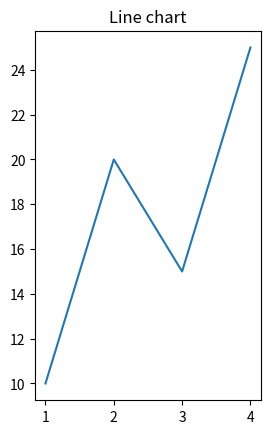

Generate this figure with matplotlib:
import matplotlib.pyplot as plt

# x=[1,2,3,4]
# y=[10,20,15,30]

# plt.plot(x,y)
# plt.show()

'''Title, xlabel, ylabel'''
# x=["Mon","Tue","Wed","Thu","Fri"]
# y=[18,7,10,25,4]

# plt.plot(x,y)
# plt.title("Sales of the week")
# plt.xlabel("Days")
# plt.ylabel("Sales")
# plt.show()

'''Customizing graph
Syntax: plt.plot(x,y,color="color_name",linestyle="linestyle,linewidth=value, marker=marker_symbol,label="label_name")
'''
# x=[1,2,3,4]
# y=[10,20,15,30]

# plt.plot(x,y,color="red",linestyle="--",linewidth=2,marker="o",label="2025 Sales")
# plt.legend(loc="upper left",fontsize=12)
# plt.grid(color="gray",linestyle=":",linewidth=1)
# plt.xlim(1,4)
# plt.ylim(1,40)
# plt.show()

'''Bar Chart'''
# product=["A","B","C","D"]
# sales=[1000,5000,1500,3000]

# plt.barh(product,sales,color="cyan",label="Sales 2025")
# plt.xlabel(product)
# plt.ylabel(sales)
# plt.legend("2025")
# plt.show()

'''Pie chart'''
# regions=["N","S","E","W"]
# revenue=[1000,1500,5000,3000]

# plt.pie(revenue,labels=regions, autopct="%1.1f%%",colors=["red","blue","yellow","green"],)
# plt.title("Revenue of each region")
# plt.show()


'''Histogram'''
# scores=[10,20,11,14,18,8,15,15,11,8,10,20,11,18]
# plt.hist(scores,color="purple",edgecolor="black")
# plt.xlabel("Score Range")
# plt.ylabel("Number of Students")
# plt.title("Score distribution of students")
# plt.show()

# scores=[1000,2000,1000,2000,3000,4000,5000,6000]
# plt.hist(scores,color="black",edgecolor="white")
# plt.xlabel("Price")
# plt.ylabel("Frequency")
# plt.title("Frequency of price")
# plt.show()

'''Scatterplot'''
# a=[10,20,40,20,12,34,53]
# b=[23,43,45,54,32,32,32]

# plt.scatter(a,b,marker="o",color="green",label="class A")

# hours_studies=[1,2,3,4,5]
# exam_scores=[10,33,93,12,43]
# plt.xlabel("Hours studies")
# plt.ylabel("Exam scores")
# plt.scatter(hours_studies,exam_scores,marker="o",color="red",label="class B")
# plt.legend()
# plt.grid(True)
# plt.show()

# plt.scatter([1,2,3],[50,55,60],color="blue",label="class 1")
# plt.scatter([1,2,3],[55,40,65],color="red",label="class 2")

# plt.title("Comparision of two classes")
# plt.legend()
# plt.show()


'''Subplot: Plotting 2 or more graphs together'''

x=[1,2,3,4]
y=[10,20,15,25]

plt.subplot(1,2,1)  #1 row 2 column 1st row
plt.plot(x,y)
plt.title("Line chart")
plt.show()
